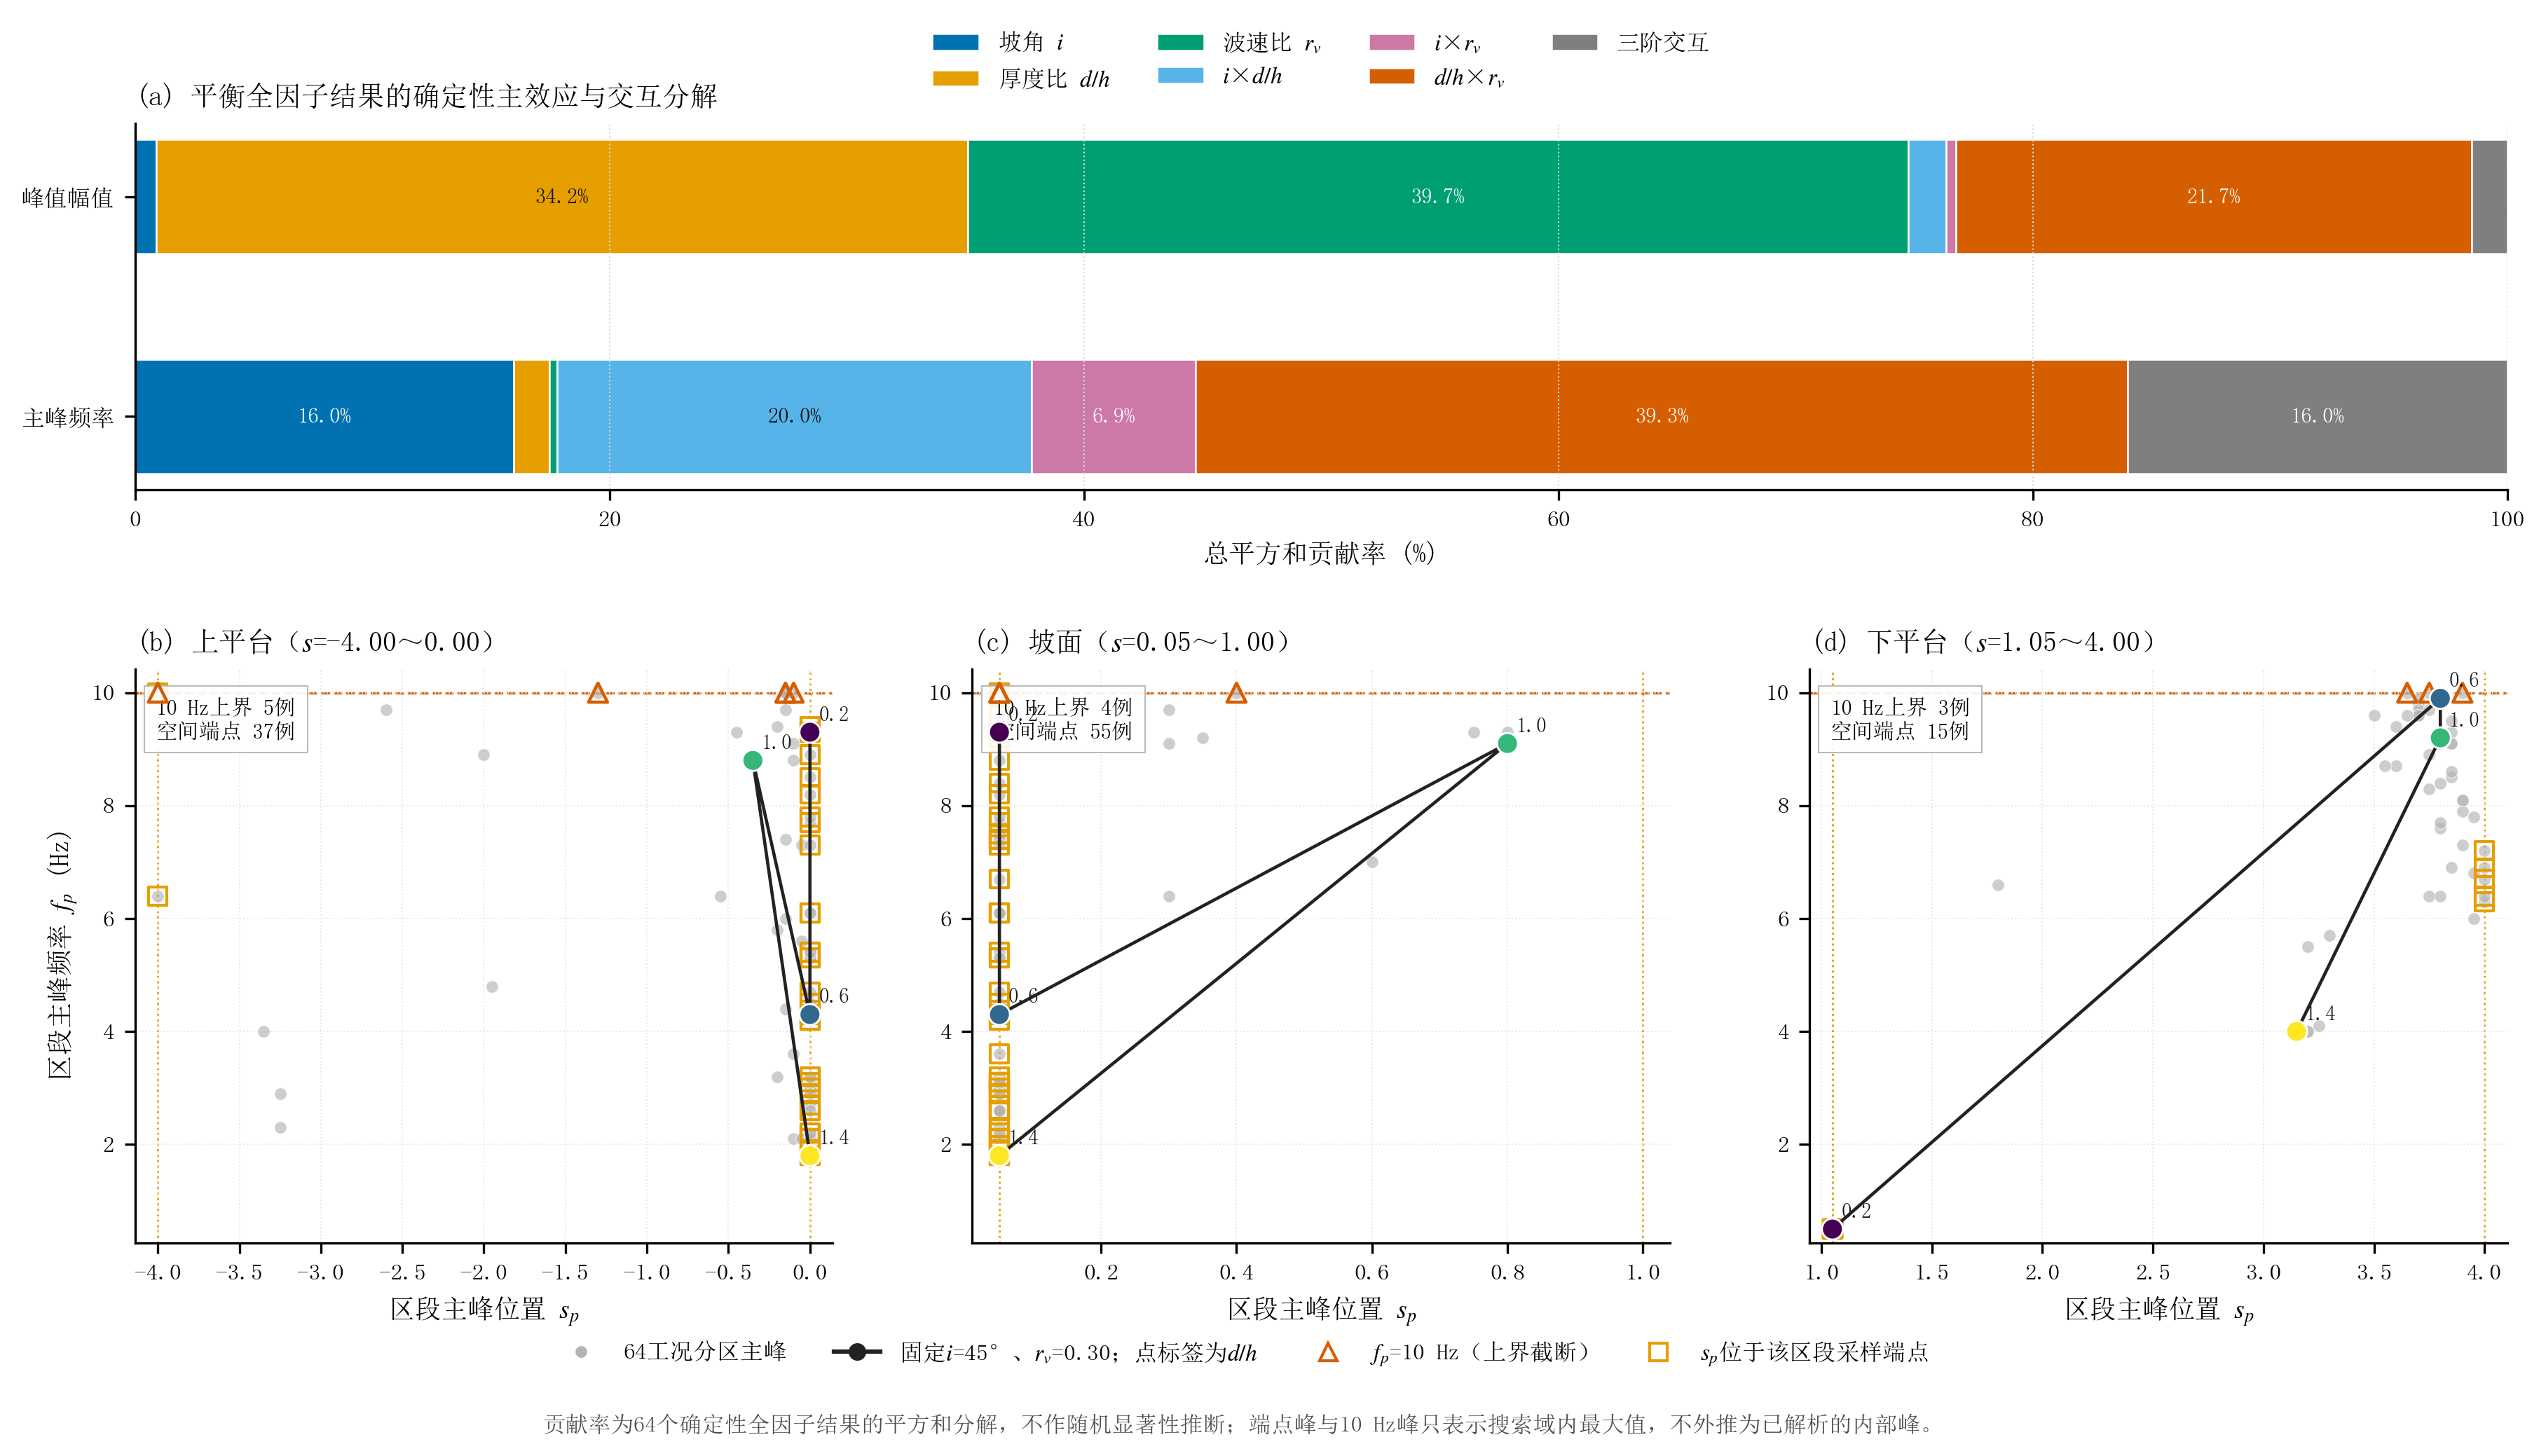

Source data for this figure (header and first rows):
子图, 系列, x, y
子图1, 坡角 i, 0.4416, 0.52
子图1, 坡角 i, 7.983, 0.52
子图1, 坡角 i, 0.8832, 1
子图1, 坡角 i, 15.97, 0
子图1, 厚度比 d/h, 17.99, 0.52
子图1, 厚度比 d/h, 16.72, 0.52
子图1, 厚度比 d/h, 34.21, 1
子图1, 厚度比 d/h, 1.509, 0
子图1, 波速比 r_v, 54.92, 0.52
子图1, 波速比 r_v, 17.64, 0.52
子图1, 波速比 r_v, 39.65, 1
子图1, 波速比 r_v, 0.3235, 0
子图1, i×d/h, 75.54, 0.52
子图1, i×d/h, 27.8, 0.52
子图1, i×d/h, 1.59, 1
子图1, i×d/h, 20, 0
子图1, i×r_v, 76.55, 0.52
子图1, i×r_v, 41.25, 0.52
子图1, i×r_v, 0.429, 1
子图1, i×r_v, 6.909, 0
子图1, d/h×r_v, 87.63, 0.52
子图1, d/h×r_v, 64.35, 0.52
子图1, d/h×r_v, 21.72, 1
子图1, d/h×r_v, 39.28, 0
子图1, 三阶交互, 99.24, 0.52
子图1, 三阶交互, 92, 0.52
子图1, 三阶交互, 1.514, 1
子图1, 三阶交互, 16.01, 0
子图2, 系列15, -1.3, 10
子图2, 系列15, -0.1, 2.1
子图2, 系列15, -0.05, 2.1
子图2, 系列15, 0, 2.1
子图2, 系列15, -1.95, 4.8
子图2, 系列15, -4, 6.4
子图2, 系列15, 0, 8.9
子图2, 系列15, 0, 9.4
子图2, 系列15, -3.25, 2.9
子图2, 系列15, -3.35, 4
子图2, 系列15, -0.05, 5.6
子图2, 系列15, 0, 6.1
子图2, 系列15, -3.25, 2.3
子图2, 系列15, -0.2, 3.2
子图2, 系列15, -0.1, 3.6
子图2, 系列15, 0, 4.2
子图2, 系列15, -0.1, 10
子图2, 系列15, -4, 10
子图2, 系列15, -0.15, 7.4
子图2, 系列15, -0.15, 9.7
子图2, 系列15, 0, 4.2
子图2, 系列15, 0, 5.3
子图2, 系列15, -2, 8.9
子图2, 系列15, -0.05, 7.3
子图2, 系列15, -0.2, 5.8
子图2, 系列15, -0.1, 8.8
子图2, 系列15, -0.15, 10
子图2, 系列15, -0.2, 9.4
子图2, 系列15, -0.15, 4.4
子图2, 系列15, -0.15, 6
子图2, 系列15, -0.1, 9.1
子图2, 系列15, -0.15, 10
... 321 more rows
